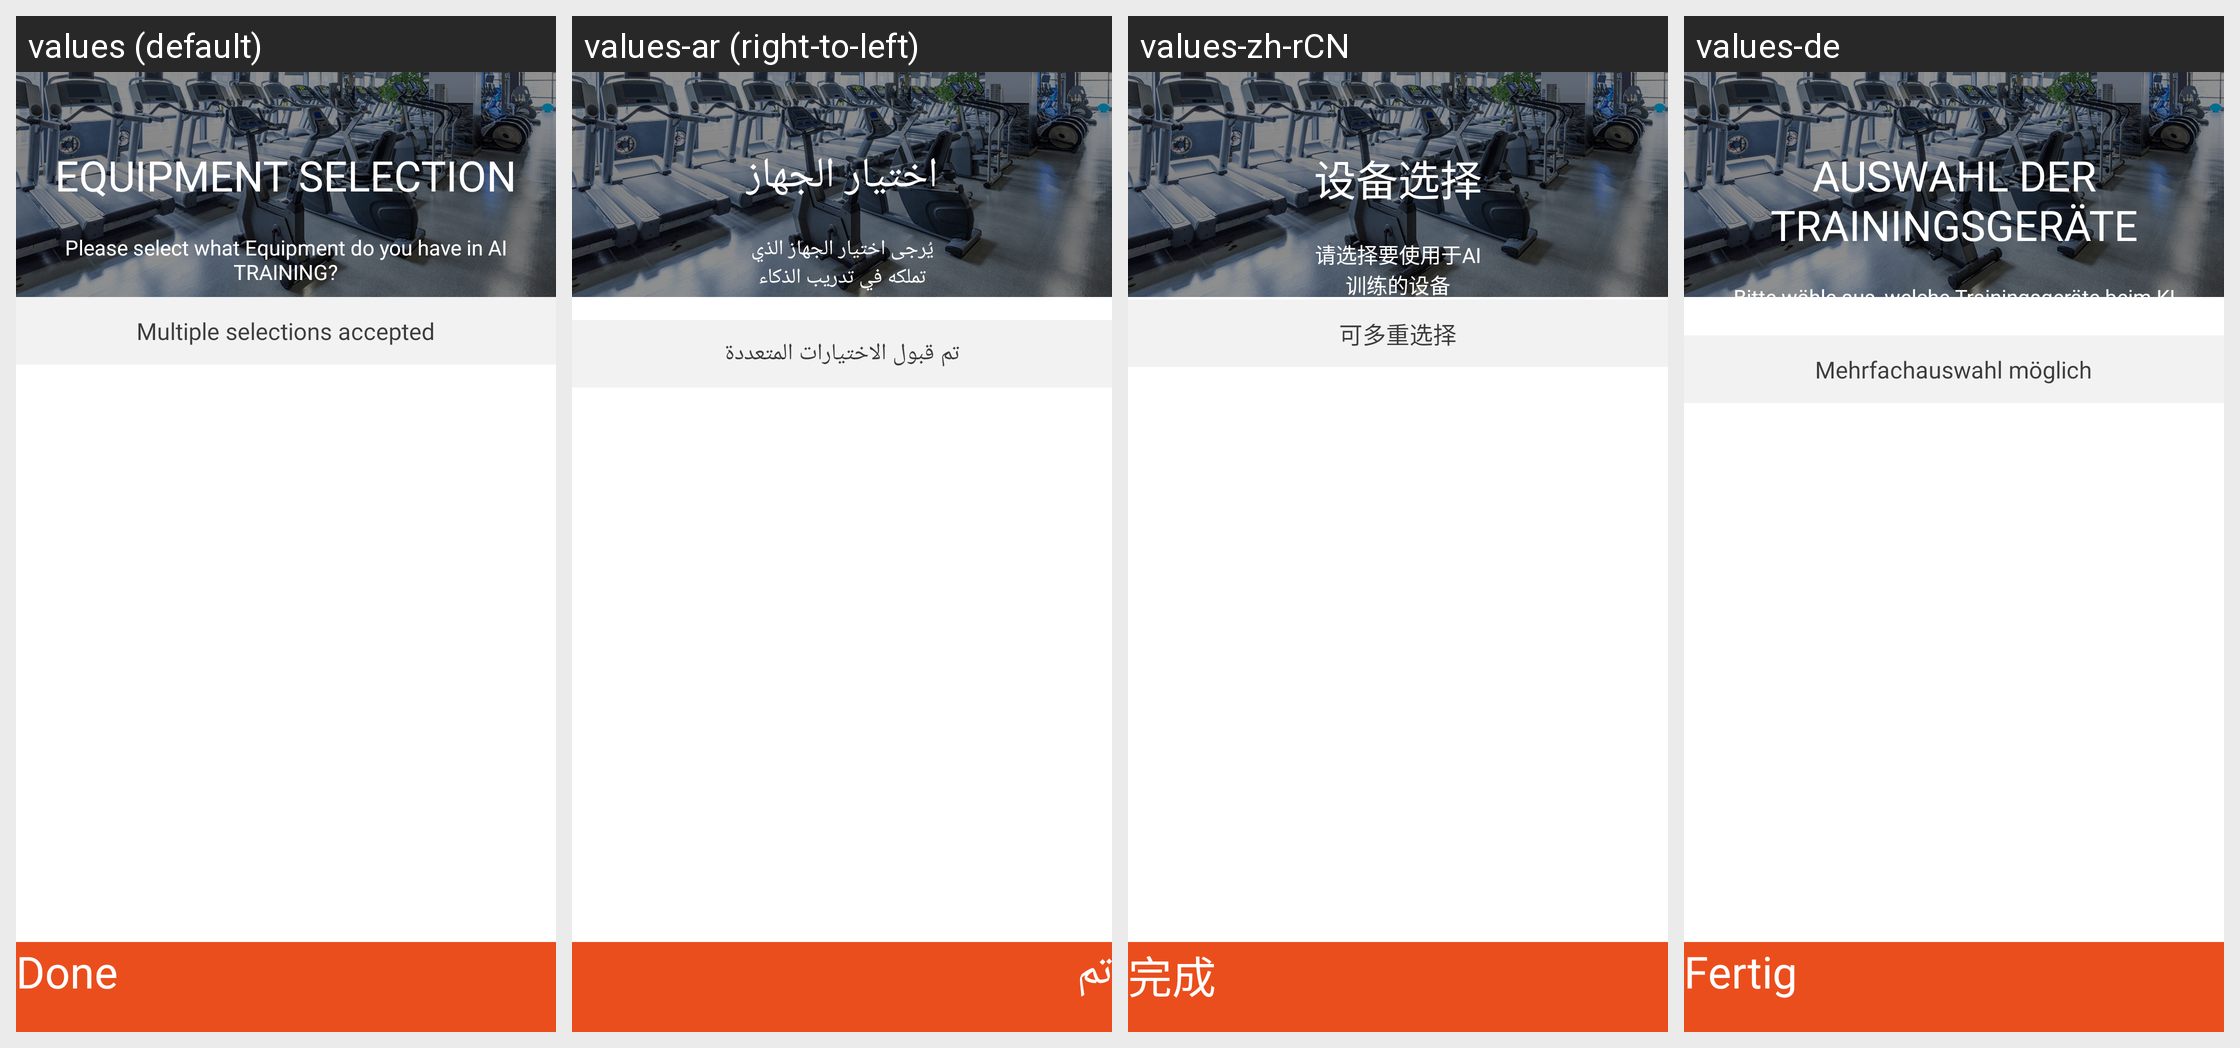

This grid shows one Android layout under several languages. Give, for every string resource on the screen, its name, the default text and each shown locale's text.
Android screen res/layout/activity_aiequipments.xml rendered under 4 locales, left to right: values (default), values-ar (right-to-left), values-zh-rCN, values-de. Device: Nexus 5 (rendered at 1080×1920; each locale shown at half size, 540×960, under a caption strip naming it); theme AppTheme.FullScreen.
Other locales in the repository, not shown: values-af, values-am, values-as, values-az, values-be, values-bg, values-bn, values-bs, values-ca, values-cs, values-da, values-el, values-en-rAU, values-en-rCA, values-en-rGB, values-en-rIN, values-es, values-es-rUS, values-et, values-eu, values-fa, values-fi, values-fr, values-fr-rCA, values-gl, values-gu, values-hi, values-hr, values-hu, values-hy, values-id, values-in, values-is, values-it, values-iw, values-ja, values-ka, values-kk, values-km, values-kn, values-ko, values-ky, values-lo, values-lt, values-lv, values-mk, values-ml, values-mn, values-mr, values-ms, values-my, values-nb, values-ne, values-nl, values-or, values-pa, values-pl, values-pt, values-pt-rBR, values-pt-rPT, values-ro, values-ru, values-ru-rRU, values-si, values-sk, values-sl, values-sq, values-sr, values-sv, values-sw, values-ta, values-te, values-th, values-tl, values-tr, values-uk, values-ur, values-uz, values-vi, values-zh, values-zh-rHK, values-zh-rTW, values-zu.
Strings drawn on this screen, with the default value and each locale's value (text and hints the layout hard-codes, and strings that could not be matched under every locale, appear in the picture but are not listed):

str_aiequipments__equipment_selection
  values: EQUIPMENT SELECTION
  values-ar: اختيار الجهاز
  values-zh-rCN: 设备选择
  values-de: AUSWAHL DER TRAININGSGERÄTE

str_aiequipments__please_select_what_equipment_do_you_have_in_ai_training
  values: Please select what Equipment do you have in AI TRAINING?
  values-ar: يُرجى اختيار الجهاز الذي تملكه في تدريب الذكاء الاصطناعي.
  values-zh-rCN: 请选择要使用于AI训练的设备
  values-de: Bitte wähle aus, welche Trainingsgeräte beim KI TRAINING zur Verfügung stehen.

str_aiequipments__multiple_selections_accepted
  values: Multiple selections accepted
  values-ar: تم قبول الاختيارات المتعددة
  values-zh-rCN: 可多重选择
  values-de: Mehrfachauswahl möglich

strDone
  values: Done
  values-ar: تم
  values-zh-rCN: 完成
  values-de: Fertig
